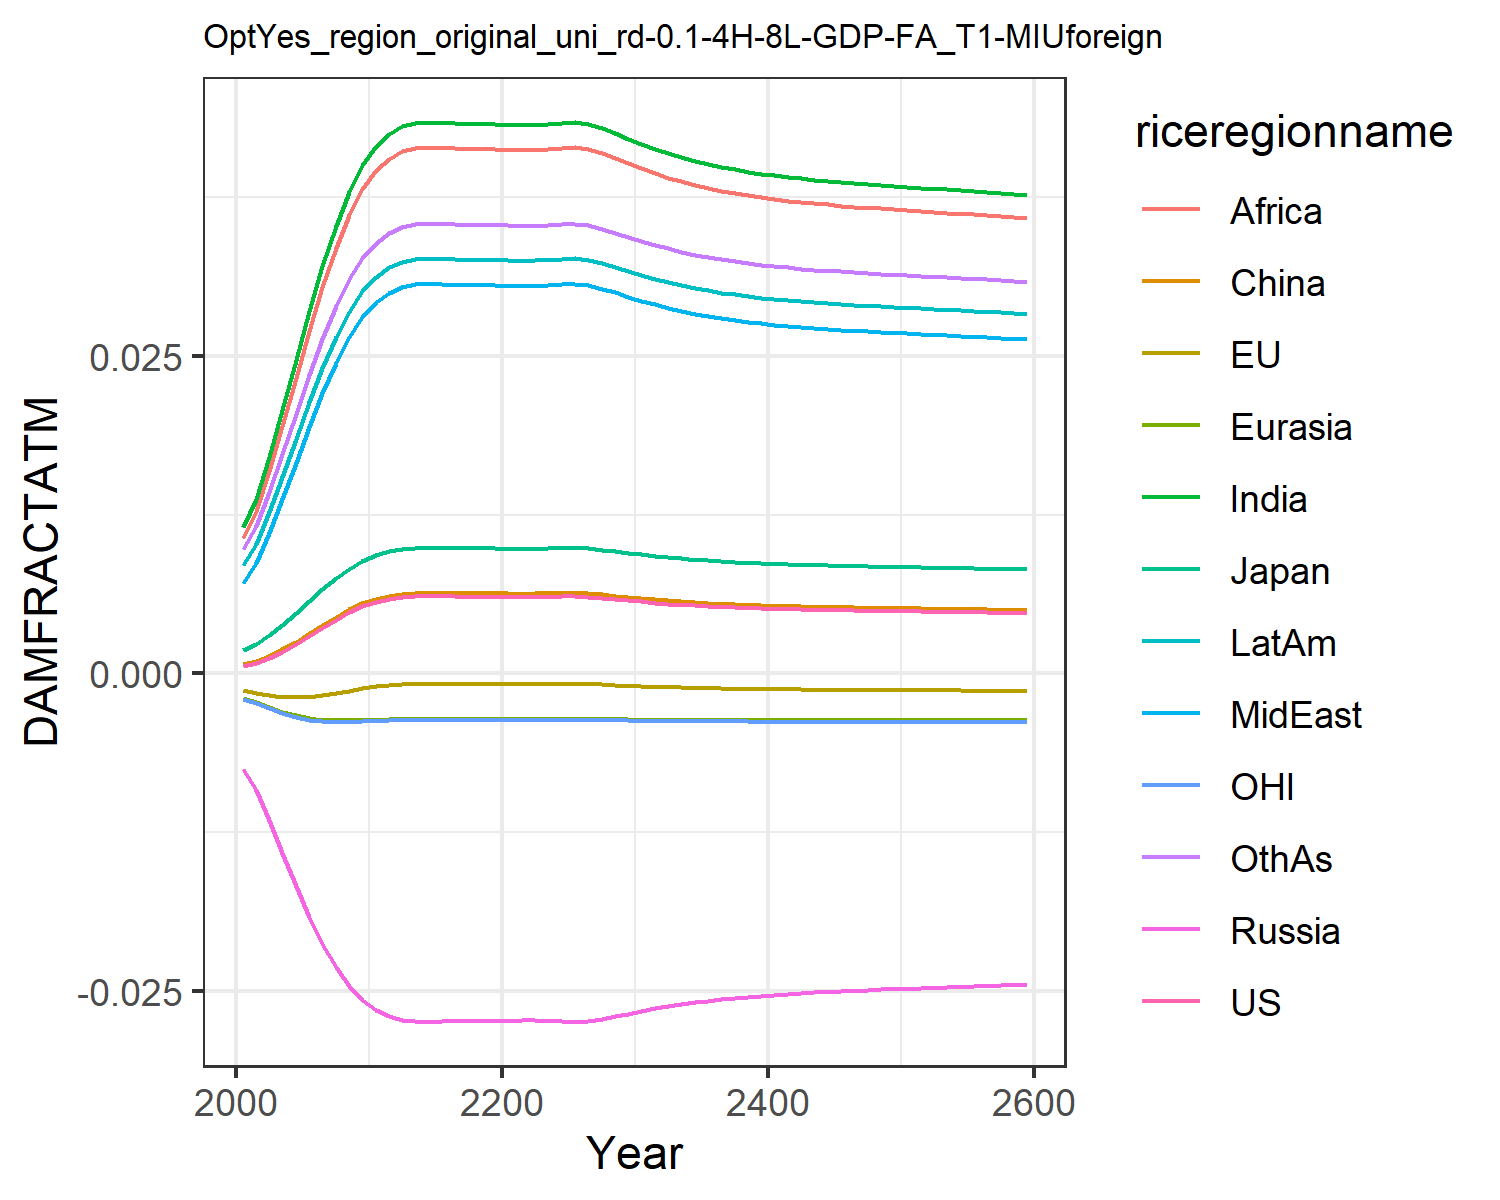

The file beside this chart, header and first rows:
0.0006044859214990092, -0.0013477832574872255, 0.0018660811771578033, -0.007563917650864247, -0.001960953564571073, 0.0007416561617866197, 0.011520656241875512, 0.00709288722211721, 0.01066987500895466, 0.008534084211010144, -0.0020107308894597364, 0.009810033506581642
0.0008334, -0.001513, 0.002306, -0.009211, -0.002256, 0.0009803, 0.01374, 0.008664, 0.01278, 0.0102, -0.002325, 0.0116
0.001215, -0.001703, 0.002992, -0.01158, -0.002645, 0.001376, 0.01703, 0.01102, 0.01593, 0.01268, -0.002736, 0.01425
0.001708, -0.001838, 0.003817, -0.01417, -0.003014, 0.001884, 0.02076, 0.01371, 0.01951, 0.01549, -0.003124, 0.01725
0.002292, -0.001889, 0.004733, -0.01676, -0.003316, 0.002485, 0.02467, 0.01656, 0.02327, 0.01844, -0.00344, 0.0204
0.002934, -0.001847, 0.005686, -0.01918, -0.003531, 0.003143, 0.02851, 0.01939, 0.02697, 0.02135, -0.00366, 0.02348
0.003596, -0.001726, 0.006625, -0.02134, -0.003657, 0.003819, 0.0321, 0.02207, 0.03044, 0.02407, -0.003785, 0.02636
0.004232, -0.001552, 0.007494, -0.02315, -0.003709, 0.004467, 0.03527, 0.02446, 0.03351, 0.02648, -0.003829, 0.0289
0.004798, -0.00136, 0.008247, -0.02461, -0.003708, 0.005043, 0.03792, 0.02646, 0.03608, 0.02849, -0.003819, 0.03103
0.00527, -0.001176, 0.008862, -0.02572, -0.00368, 0.005522, 0.04002, 0.02807, 0.03812, 0.03009, -0.003781, 0.03271
0.005626, -0.001025, 0.009319, -0.02651, -0.003643, 0.005884, 0.04155, 0.02924, 0.03961, 0.03125, -0.003736, 0.03393
0.005853, -0.0009242, 0.009607, -0.02698, -0.003614, 0.006114, 0.04249, 0.02997, 0.04053, 0.03198, -0.0037, 0.03469
0.005997, -0.0008582, 0.009789, -0.02728, -0.003593, 0.00626, 0.04309, 0.03042, 0.04111, 0.03243, -0.003675, 0.03516
0.006068, -0.0008249, 0.009879, -0.02742, -0.003582, 0.006333, 0.04338, 0.03065, 0.0414, 0.03265, -0.003662, 0.0354
0.006078, -0.0008205, 0.009891, -0.02744, -0.003581, 0.006342, 0.04342, 0.03068, 0.04143, 0.03268, -0.003661, 0.03543
0.006066, -0.000826, 0.009876, -0.02742, -0.003583, 0.00633, 0.04337, 0.03064, 0.04139, 0.03264, -0.003663, 0.03539
0.006056, -0.0008306, 0.009864, -0.0274, -0.003584, 0.00632, 0.04333, 0.03061, 0.04135, 0.03261, -0.003665, 0.03536
0.006048, -0.0008343, 0.009854, -0.02738, -0.003585, 0.006312, 0.0433, 0.03059, 0.04132, 0.03259, -0.003666, 0.03533
0.006048, -0.0008345, 0.009853, -0.02738, -0.003586, 0.006312, 0.04329, 0.03058, 0.04132, 0.03259, -0.003666, 0.03533
0.006044, -0.0008365, 0.009848, -0.02737, -0.003586, 0.006308, 0.04328, 0.03057, 0.0413, 0.03257, -0.003667, 0.03531
0.006032, -0.000842, 0.009833, -0.02735, -0.003588, 0.006296, 0.04323, 0.03053, 0.04125, 0.03254, -0.003669, 0.03528
0.006024, -0.0008456, 0.009823, -0.02733, -0.003589, 0.006288, 0.0432, 0.03051, 0.04122, 0.03251, -0.00367, 0.03525
0.006026, -0.0008447, 0.009825, -0.02734, -0.003589, 0.00629, 0.04321, 0.03052, 0.04123, 0.03252, -0.00367, 0.03526
0.006041, -0.0008377, 0.009845, -0.02737, -0.003587, 0.006305, 0.04327, 0.03056, 0.04129, 0.03257, -0.003667, 0.03531
0.006069, -0.0008247, 0.009879, -0.02742, -0.003582, 0.006333, 0.04338, 0.03065, 0.0414, 0.03265, -0.003662, 0.0354
0.006078, -0.0008205, 0.009891, -0.02744, -0.003581, 0.006342, 0.04342, 0.03068, 0.04143, 0.03268, -0.003661, 0.03543
0.006036, -0.0008397, 0.009839, -0.02736, -0.003587, 0.006301, 0.04325, 0.03055, 0.04127, 0.03255, -0.003668, 0.03529
0.005958, -0.000876, 0.00974, -0.0272, -0.003599, 0.006221, 0.04293, 0.0303, 0.04096, 0.03231, -0.003682, 0.03504
0.005863, -0.0009195, 0.00962, -0.02701, -0.003613, 0.006125, 0.04254, 0.03, 0.04058, 0.03201, -0.003699, 0.03472
0.005763, -0.0009645, 0.009494, -0.0268, -0.003626, 0.006023, 0.04212, 0.02968, 0.04017, 0.03169, -0.003715, 0.03439
0.005666, -0.001008, 0.00937, -0.02659, -0.003639, 0.005925, 0.04171, 0.02937, 0.03977, 0.03138, -0.00373, 0.03406
0.005575, -0.001048, 0.009253, -0.02639, -0.003649, 0.005832, 0.04133, 0.02907, 0.0394, 0.03109, -0.003743, 0.03375
0.005492, -0.001083, 0.009147, -0.02621, -0.003659, 0.005748, 0.04098, 0.0288, 0.03905, 0.03082, -0.003754, 0.03347
0.005417, -0.001115, 0.009051, -0.02605, -0.003666, 0.005672, 0.04066, 0.02855, 0.03874, 0.03058, -0.003764, 0.03322
0.005351, -0.001143, 0.008966, -0.0259, -0.003673, 0.005605, 0.04037, 0.02834, 0.03847, 0.03036, -0.003772, 0.03299
0.005293, -0.001167, 0.008891, -0.02577, -0.003678, 0.005546, 0.04012, 0.02814, 0.03822, 0.03017, -0.003778, 0.03279
0.005242, -0.001188, 0.008825, -0.02566, -0.003682, 0.005494, 0.0399, 0.02797, 0.038, 0.03, -0.003784, 0.03261
0.005197, -0.001206, 0.008767, -0.02555, -0.003686, 0.005448, 0.0397, 0.02782, 0.03781, 0.02985, -0.003788, 0.03245
0.005157, -0.001222, 0.008715, -0.02546, -0.003689, 0.005407, 0.03952, 0.02769, 0.03764, 0.02971, -0.003792, 0.03231
0.005122, -0.001236, 0.00867, -0.02538, -0.003691, 0.005372, 0.03937, 0.02757, 0.03749, 0.0296, -0.003796, 0.03219
0.00509, -0.001248, 0.008629, -0.02531, -0.003693, 0.00534, 0.03923, 0.02746, 0.03736, 0.02949, -0.003798, 0.03208
0.005062, -0.001259, 0.008593, -0.02524, -0.003695, 0.005311, 0.03911, 0.02737, 0.03724, 0.0294, -0.003801, 0.03198
0.005037, -0.001269, 0.00856, -0.02518, -0.003697, 0.005286, 0.039, 0.02728, 0.03713, 0.02931, -0.003803, 0.03189
0.005014, -0.001278, 0.00853, -0.02513, -0.003698, 0.005262, 0.03889, 0.0272, 0.03703, 0.02923, -0.003805, 0.0318
0.004993, -0.001286, 0.008502, -0.02508, -0.003699, 0.005241, 0.0388, 0.02713, 0.03693, 0.02916, -0.003807, 0.03173
0.004973, -0.001294, 0.008476, -0.02503, -0.003701, 0.00522, 0.03871, 0.02706, 0.03685, 0.02909, -0.003808, 0.03166
0.004954, -0.001301, 0.008452, -0.02499, -0.003701, 0.005202, 0.03863, 0.027, 0.03677, 0.02903, -0.003809, 0.03159
0.004937, -0.001308, 0.008429, -0.02494, -0.003702, 0.005184, 0.03855, 0.02694, 0.03669, 0.02897, -0.003811, 0.03153
0.00492, -0.001314, 0.008407, -0.0249, -0.003703, 0.005167, 0.03847, 0.02688, 0.03662, 0.02891, -0.003812, 0.03147
0.004904, -0.00132, 0.008385, -0.02486, -0.003704, 0.00515, 0.0384, 0.02683, 0.03655, 0.02886, -0.003813, 0.03141
0.004888, -0.001326, 0.008365, -0.02483, -0.003705, 0.005134, 0.03833, 0.02677, 0.03648, 0.0288, -0.003814, 0.03135
0.004872, -0.001332, 0.008344, -0.02479, -0.003705, 0.005118, 0.03826, 0.02672, 0.03641, 0.02875, -0.003815, 0.0313
0.004857, -0.001338, 0.008324, -0.02475, -0.003706, 0.005103, 0.03819, 0.02667, 0.03634, 0.0287, -0.003816, 0.03124
0.004842, -0.001343, 0.008305, -0.02472, -0.003707, 0.005087, 0.03812, 0.02662, 0.03628, 0.02864, -0.003817, 0.03119
0.004827, -0.001349, 0.008285, -0.02468, -0.003707, 0.005072, 0.03805, 0.02656, 0.03621, 0.02859, -0.003818, 0.03113
0.004812, -0.001355, 0.008265, -0.02464, -0.003708, 0.005057, 0.03798, 0.02651, 0.03614, 0.02854, -0.003819, 0.03108
0.004797, -0.00136, 0.008246, -0.02461, -0.003708, 0.005042, 0.03792, 0.02646, 0.03608, 0.02849, -0.003819, 0.03102
0.004782, -0.001365, 0.008226, -0.02457, -0.003709, 0.005027, 0.03785, 0.02641, 0.03601, 0.02844, -0.00382, 0.03097
0.004767, -0.001371, 0.008207, -0.02453, -0.003709, 0.005012, 0.03778, 0.02636, 0.03595, 0.02839, -0.003821, 0.03091
0.004752, -0.001376, 0.008187, -0.0245, -0.00371, 0.004996, 0.03771, 0.02631, 0.03588, 0.02833, -0.003822, 0.03086
